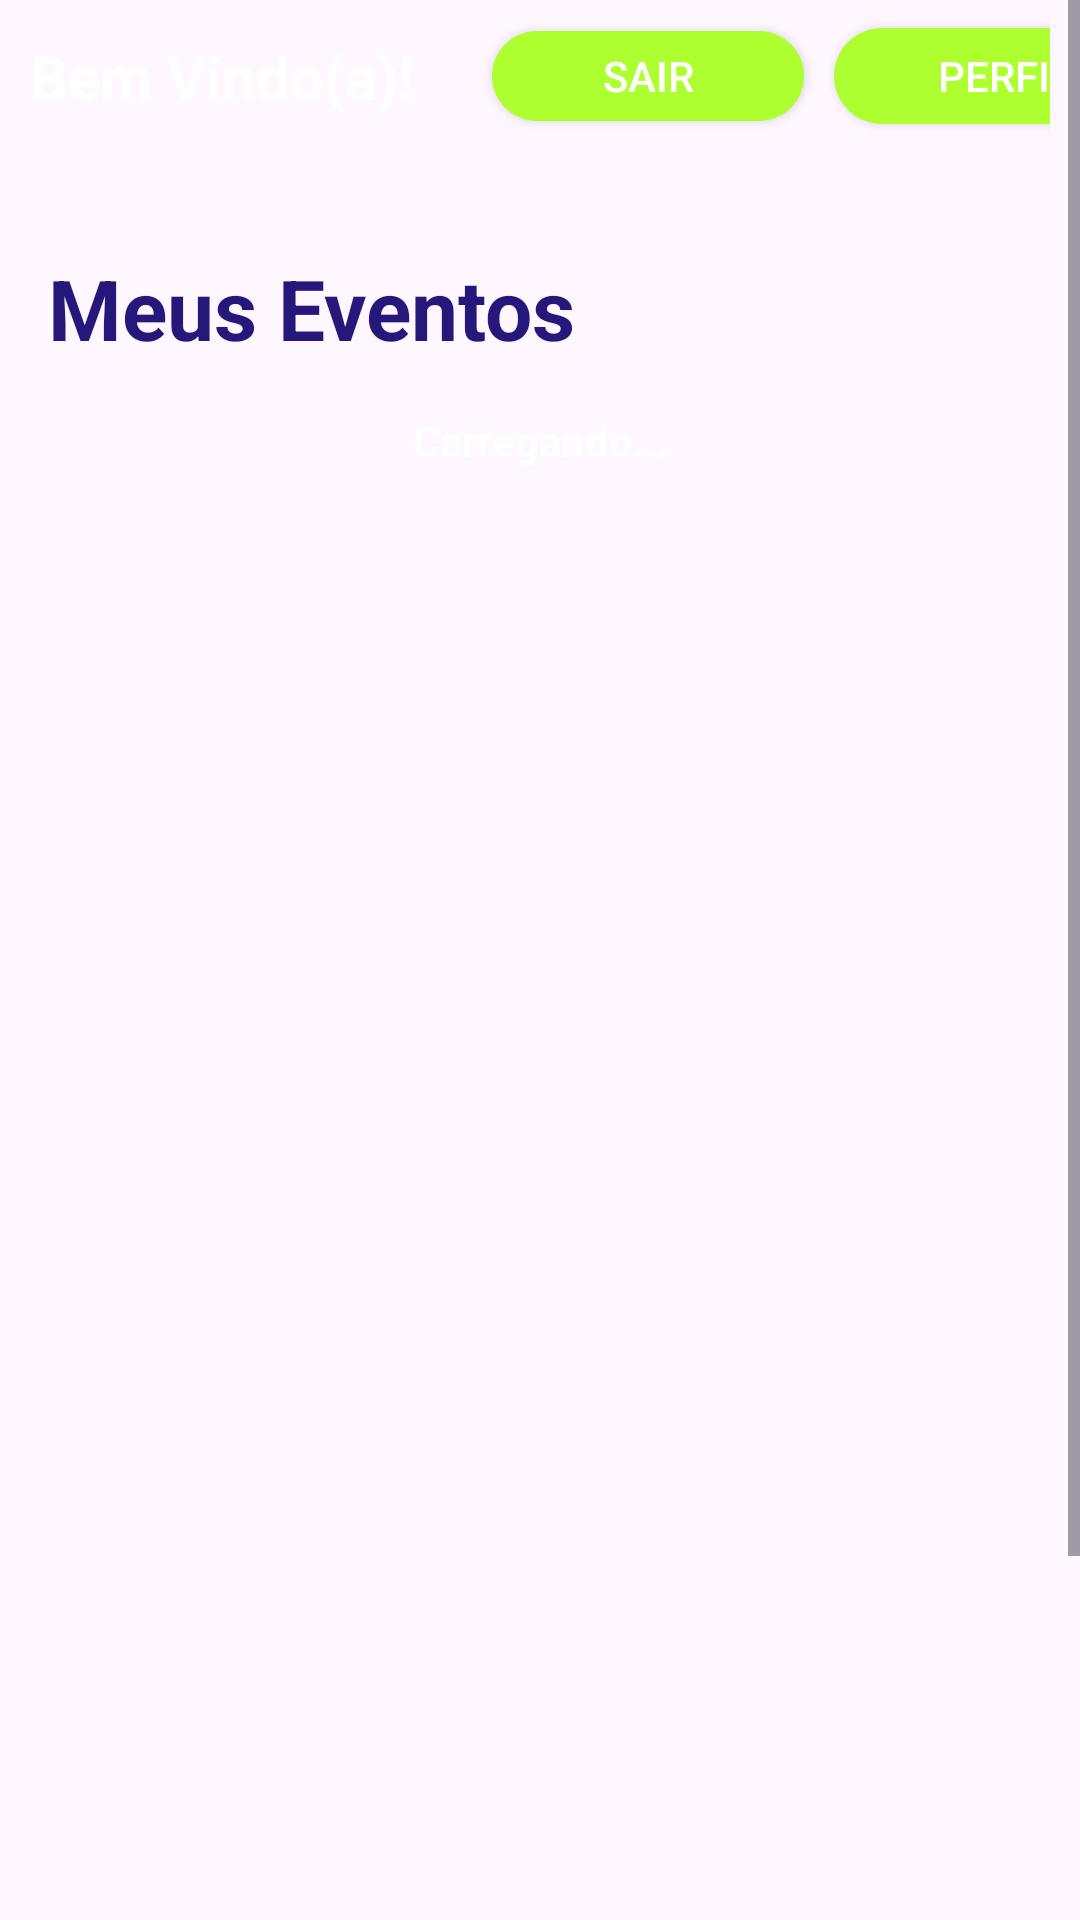

Produce the Android XML layout that renders to this screen, including the resource entries it uses.
<!-- AndroidManifest.xml: application theme Theme.VibecheckOrganizer -->
<!-- res/layout/activity_list_events.xml -->
<?xml version="1.0" encoding="utf-8"?>
<androidx.constraintlayout.widget.ConstraintLayout xmlns:android="http://schemas.android.com/apk/res/android"
    xmlns:app="http://schemas.android.com/apk/res-auto"
    xmlns:tools="http://schemas.android.com/tools"
    android:id="@+id/main"
    android:layout_width="match_parent"
    android:layout_height="match_parent"
    tools:context=".ListEvents">

    <ScrollView
        android:layout_width="match_parent"
        android:layout_height="match_parent">

        <LinearLayout
            android:layout_width="match_parent"
            android:layout_height="wrap_content"
            android:orientation="vertical" >

            <androidx.constraintlayout.widget.ConstraintLayout
                android:layout_width="match_parent"
                android:layout_height="68dp"
                android:layout_marginLeft="10dp"
                android:layout_marginRight="10dp">

                <LinearLayout
                    android:layout_width="392dp"
                    android:layout_height="51dp"
                    android:gravity="center"
                    android:orientation="horizontal"
                    tools:layout_editor_absoluteX="19dp"
                    tools:layout_editor_absoluteY="15dp">

                    <TextView
                        android:id="@+id/textView4"
                        android:layout_width="wrap_content"
                        android:layout_height="wrap_content"
                        android:layout_weight="1"
                        android:text="Bem Vindo(a)!"
                        android:textSize="20dp"
                        android:textStyle="bold" />

                    <Button
                        android:id="@+id/button"
                        android:layout_width="78dp"
                        android:layout_height="30dp"
                        android:layout_marginRight="10dp"
                        android:layout_weight="1"
                        android:background="@drawable/button_shape"
                        android:onClick="signOut"
                        android:text="Sair"
                        android:textColor="#ffffff" />

                    <Button
                        android:id="@+id/button2"
                        android:layout_width="wrap_content"
                        android:layout_height="32dp"
                        android:layout_marginRight="10dp"
                        android:layout_weight="1"
                        android:background="@drawable/button_shape"
                        android:onClick="linkToProfile"
                        android:text="Perfil"
                        android:textColor="#ffffff" />
                </LinearLayout>
            </androidx.constraintlayout.widget.ConstraintLayout>

            <TextView
                android:id="@+id/tv_screen_title"
                android:layout_width="match_parent"
                android:layout_height="wrap_content"
                android:padding="16dp"
                android:text="Meus Eventos"
                android:textColor="#26187B"
                android:textSize="28sp"
                android:textStyle="bold" />

            <TextView
                android:id="@+id/txtLoadingParticipants"
                android:layout_width="match_parent"
                android:layout_height="wrap_content"
                android:gravity="center"
                android:text="Carregando..."
                android:textStyle="bold" />

            <ListView
                android:id="@+id/lvEvents"
                android:layout_width="match_parent"
                android:layout_height="522dp" />

            <Space
                android:layout_width="match_parent"
                android:layout_height="20dp" />

            <LinearLayout
                android:id="@+id/ll_buttons"
                android:layout_width="match_parent"
                android:layout_height="wrap_content"
                android:gravity="center"
                android:orientation="horizontal"
                android:padding="16dp">

                <Button
                    android:id="@+id/btn_create_event"
                    android:layout_width="0dp"
                    android:layout_height="wrap_content"
                    android:layout_marginEnd="8dp"
                    android:layout_weight="1"
                    android:background="@drawable/button_shape"
                    android:onClick="linkToCreateEvent"
                    android:padding="12dp"
                    android:text="Criar Novo Evento"
                    android:textColor="@android:color/white"
                    app:cornerRadius="8dp"
                    app:iconGravity="textStart"
                    app:iconPadding="8dp" />

                <Button
                    android:id="@+id/btn_read_qr_code"
                    android:layout_width="0dp"
                    android:layout_height="wrap_content"
                    android:layout_marginStart="8dp"
                    android:layout_weight="1"
                    android:background="@drawable/button_shape"
                    android:onClick="linkToQRCode"
                    android:padding="12dp"
                    android:text="Ler QR CODE"
                    android:textColor="@android:color/white"
                    app:cornerRadius="8dp"
                    app:iconGravity="textStart"
                    app:iconPadding="8dp" />

            </LinearLayout>
        </LinearLayout>
    </ScrollView>

</androidx.constraintlayout.widget.ConstraintLayout>
<!-- resources referenced by this layout -->
<resources>
  <!-- drawable button_shape (drawable) -->
  <?xml version="1.0" encoding="utf-8"?>
  
  <shape xmlns:android="http://schemas.android.com/apk/res/android" android:shape="rectangle">
  
      <solid android:color="#ADFF2F"></solid>
      <corners android:radius="30dp"></corners>
  
  </shape>
  <style name="Theme.VibecheckOrganizer" parent="Base.Theme.VibecheckOrganizer">
          <item name="colorPrimary">#FF10F0</item>
          <item name="android:textColor">#ffffff</item>
      </style>
  <style name="Base.Theme.VibecheckOrganizer" parent="Theme.Material3.DayNight.NoActionBar">
          
          
      </style>
</resources>
